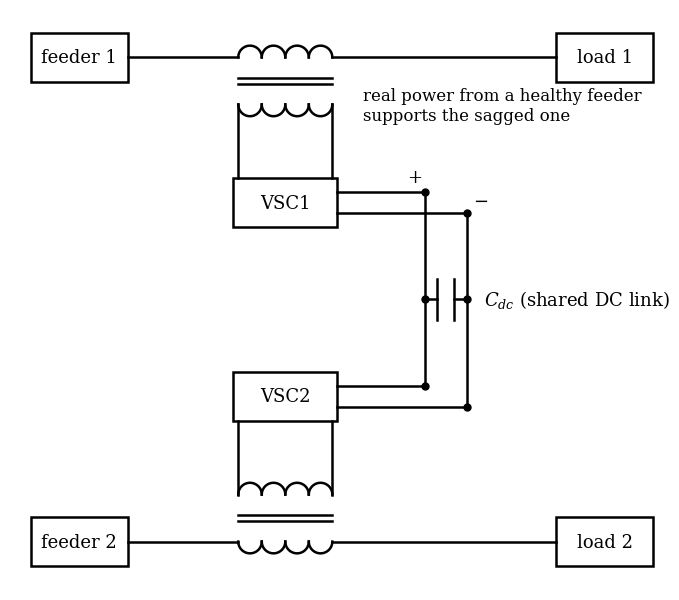

Generate this figure with matplotlib:
import numpy as np, matplotlib
matplotlib.use('Agg')
import matplotlib.pyplot as plt
plt.rcParams.update({'font.family':'DejaVu Serif','mathtext.fontset':'dejavuserif','font.size':13})
fig,ax=plt.subplots(figsize=(9,6.2));lw=1.8
def coil(x0,y,n=4,r=0.17,up=True):
    for k in range(n):
        th=np.linspace(0,np.pi,40);xc=x0+r+2*r*k
        ax.plot(xc+r*np.cos(th),y+(1 if up else -1)*r*np.sin(th),'k',lw=lw)
def box(x,y,w,h,t):
    ax.add_patch(plt.Rectangle((x-w/2,y-h/2),w,h,fill=False,lw=lw));ax.text(x,y,t,ha='center',va='center')
def L(xs,ys): ax.plot(xs,ys,'k',lw=lw)
xc0=3.3;n=4;r=0.17;wc=2*r*n
for yline,sec,name,ld,vsc in ((8.0,-1,'feeder 1','load 1','VSC1'),(1.0,1,'feeder 2','load 2','VSC2')):
    box(1.0,yline,1.4,0.7,name);box(8.6,yline,1.4,0.7,ld)
    L([1.7,xc0],[yline,yline]);L([xc0+wc,7.9],[yline,yline])
    coil(xc0,yline,up=(sec<0))
    yc=yline+sec*0.32
    for dy in (0.04,0.11): L([xc0,xc0+wc],[yc+sec*dy*0+sec*(dy-0.04)-sec*0.02]*2) if False else None
    L([xc0,xc0+wc],[yline+sec*0.30]*2);L([xc0,xc0+wc],[yline+sec*0.38]*2)
    ys=yline+sec*0.68;coil(xc0,ys,up=(sec>0))
    yv=yline+sec*2.1
    L([xc0,xc0],[ys,yv-sec*0.35]);L([xc0+wc,xc0+wc],[ys,yv-sec*0.35])
    box(xc0+wc/2,yv,1.5,0.7,vsc)
# DC link between VSC1 (y=5.9) and VSC2 (y=3.1)
xv=xc0+wc/2+0.75
for yv,s in ((5.9,1),(3.1,-1)):
    L([xv,6.0],[yv+0.15,yv+0.15]);L([xv,6.6],[yv-0.15,yv-0.15])
L([6.0,6.0],[3.25,6.05]);L([6.6,6.6],[2.95,5.75])
ax.plot([6.0,6.6],[4.55,4.55],alpha=0)
L([6.0,6.18],[4.5,4.5]);L([6.42,6.6],[4.5,4.5]);L([6.18,6.18],[4.2,4.8]);L([6.42,6.42],[4.2,4.8])
for x,y in ((6.0,6.05),(6.6,5.75),(6.0,3.25),(6.6,2.95),(6.0,4.5),(6.6,4.5)): ax.plot(x,y,'ko',ms=5)
ax.text(6.85,4.5,'$C_{dc}$ (shared DC link)',va='center')
ax.text(5.85,6.2,'+',ha='center');ax.text(6.8,5.85,'−',ha='center')
ax.text(5.1,7.1,'real power from a healthy feeder\nsupports the sagged one',ha='left',fontsize=12)
ax.set_xlim(0,9.5);ax.set_ylim(0.3,8.7);ax.set_aspect('equal');ax.axis('off')
fig.tight_layout();fig.savefig('fig9_33.png',dpi=300)
